Dataset: 3. Cropped Dataset (GitHub, leonprietobailo/msc-cv-thesis). Classes: defective front, ok front.

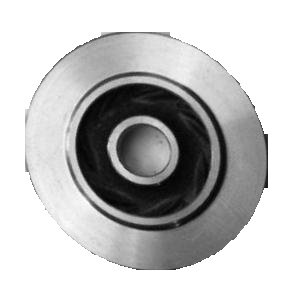
Label: ok front

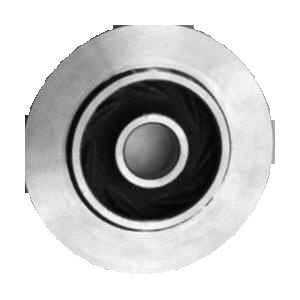
Label: ok front

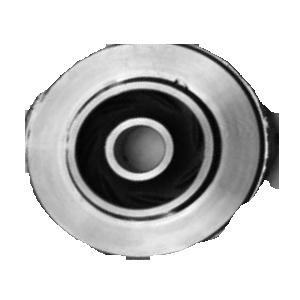
Label: defective front

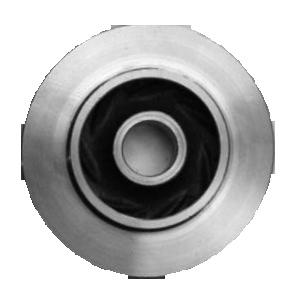
Label: ok front

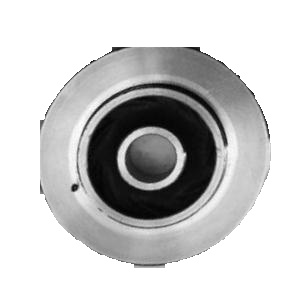
Label: defective front

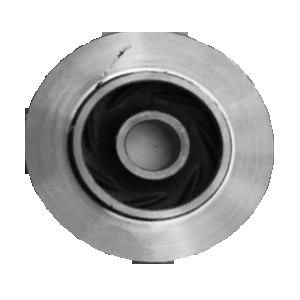
Label: defective front
